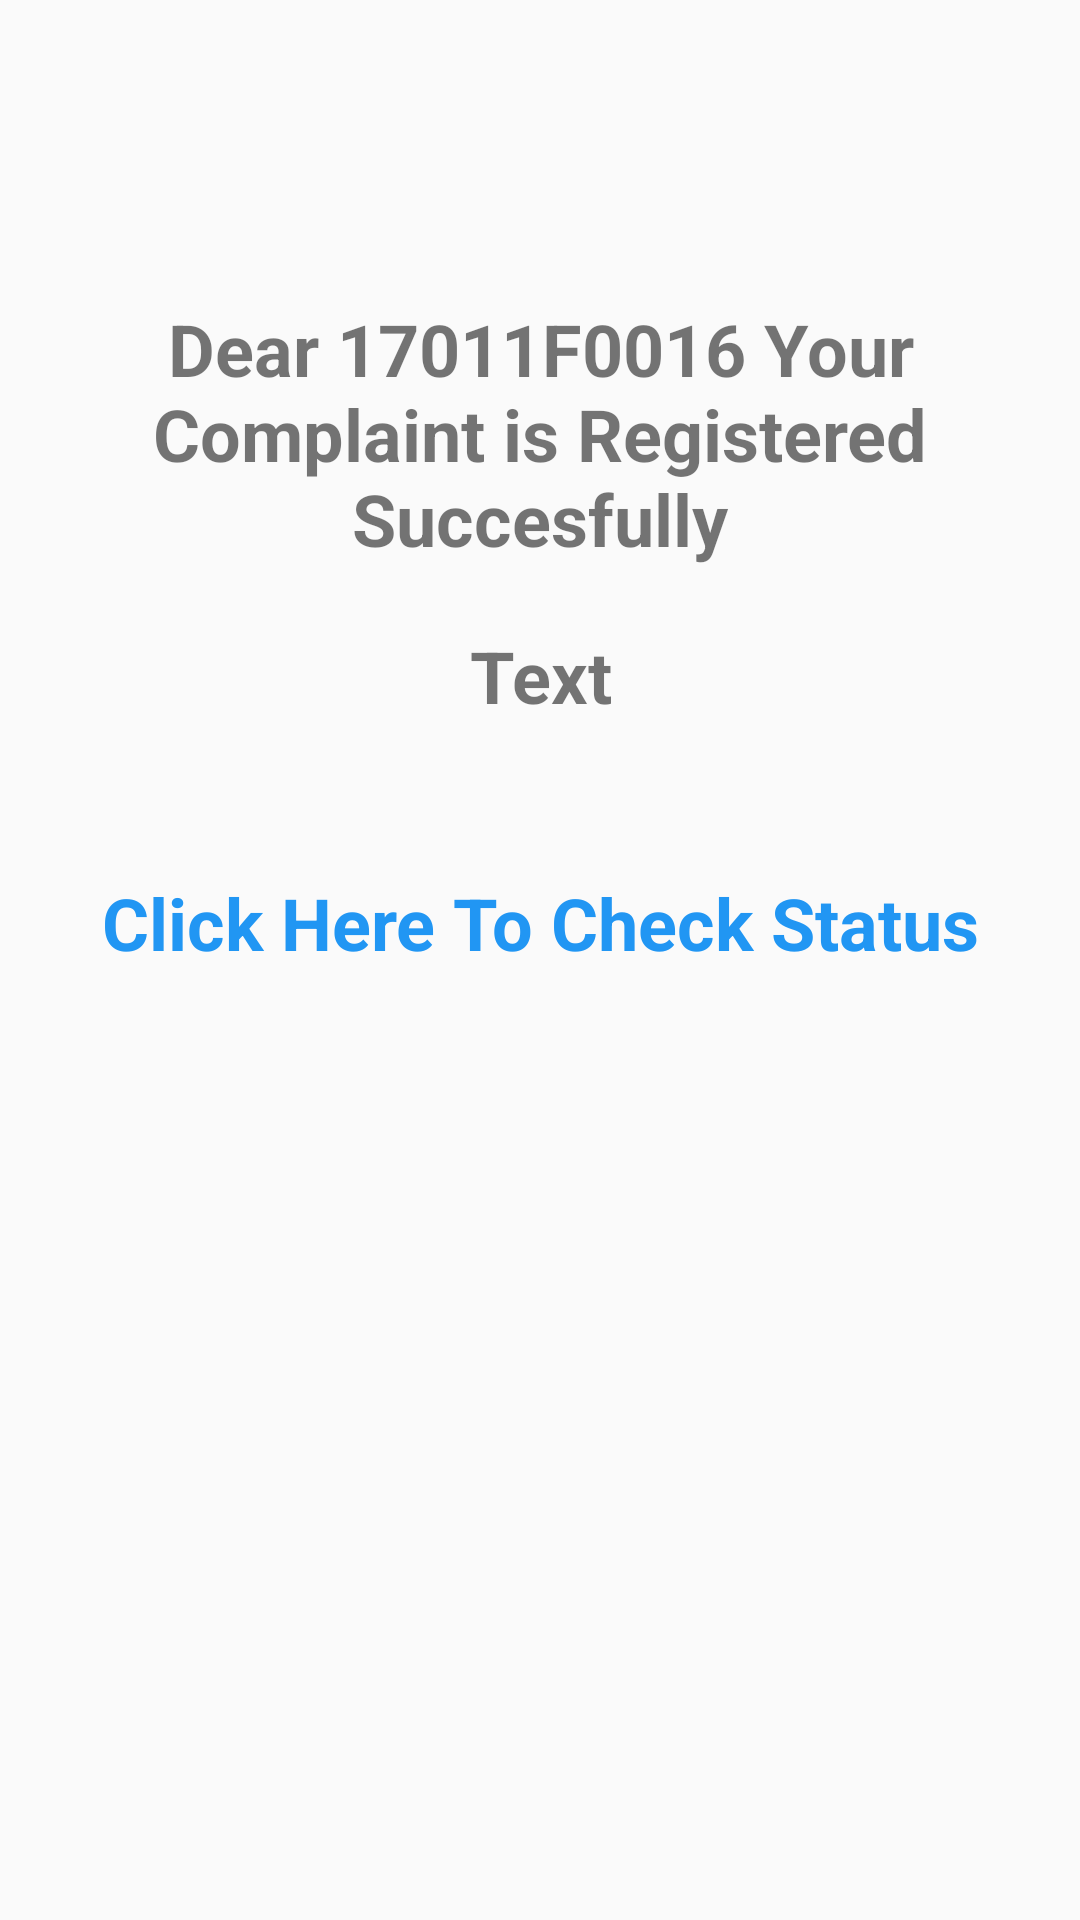

Write the Android layout XML for this screen, with the resource values it uses.
<!-- AndroidManifest.xml: application theme AppTheme -->
<!-- res/layout/activity_complaint_registered.xml -->
<?xml version="1.0" encoding="utf-8"?>
<LinearLayout xmlns:android="http://schemas.android.com/apk/res/android"
    xmlns:app="http://schemas.android.com/apk/res-auto"
    xmlns:tools="http://schemas.android.com/tools"
    android:layout_width="match_parent"
    android:layout_height="match_parent"
    android:orientation="vertical"
    tools:context=".ComplaintRegistered">

    <TextView
        android:id="@+id/textView6"
        android:layout_width="wrap_content"
        android:layout_height="wrap_content"
        android:layout_gravity="center_horizontal"
        android:layout_marginLeft="20dp"
        android:layout_marginTop="100dp"
        android:layout_marginRight="20dp"
        android:gravity="center_horizontal"
        android:text="Dear 17011F0016 Your Complaint is Registered Succesfully"
        android:textSize="24dp"
        android:textStyle="bold" />

    <TextView
        android:id="@+id/textView7"
        android:layout_width="wrap_content"
        android:layout_height="wrap_content"
        android:layout_gravity="center_horizontal"
        android:layout_marginLeft="20dp"
        android:layout_marginTop="20dp"
        android:layout_marginRight="20dp"
        android:gravity="center_horizontal"
        android:text="Text"
        android:textSize="24dp"
        android:textStyle="bold" />

    <TextView
        android:id="@+id/tvchkstatus"
        android:layout_width="wrap_content"
        android:layout_height="wrap_content"
        android:layout_gravity="center_horizontal"
        android:layout_marginLeft="20dp"
        android:layout_marginTop="50dp"
        android:layout_marginRight="20dp"
        android:gravity="center_horizontal"
        android:text="Click Here To Check Status"
        android:textColor="#2196F3"
        android:textSize="24dp"
        android:textStyle="bold" />


</LinearLayout>
<!-- resources referenced by this layout -->
<resources>
  <style name="AppTheme" parent="Theme.AppCompat.Light.DarkActionBar">
          
          <item name="colorPrimary">@color/colorPrimary</item>
          <item name="colorPrimaryDark">@color/colorPrimaryDark</item>
          <item name="colorAccent">@color/colorAccent</item>
      </style>
  <!-- not gathered from this repository: default colours our renderer supplied (Android Studio template values) -->
  <color name="colorPrimary">#FF6200EE</color>
  <color name="colorPrimaryDark">#FF3700B3</color>
  <color name="colorAccent">#FF03DAC5</color>
</resources>
